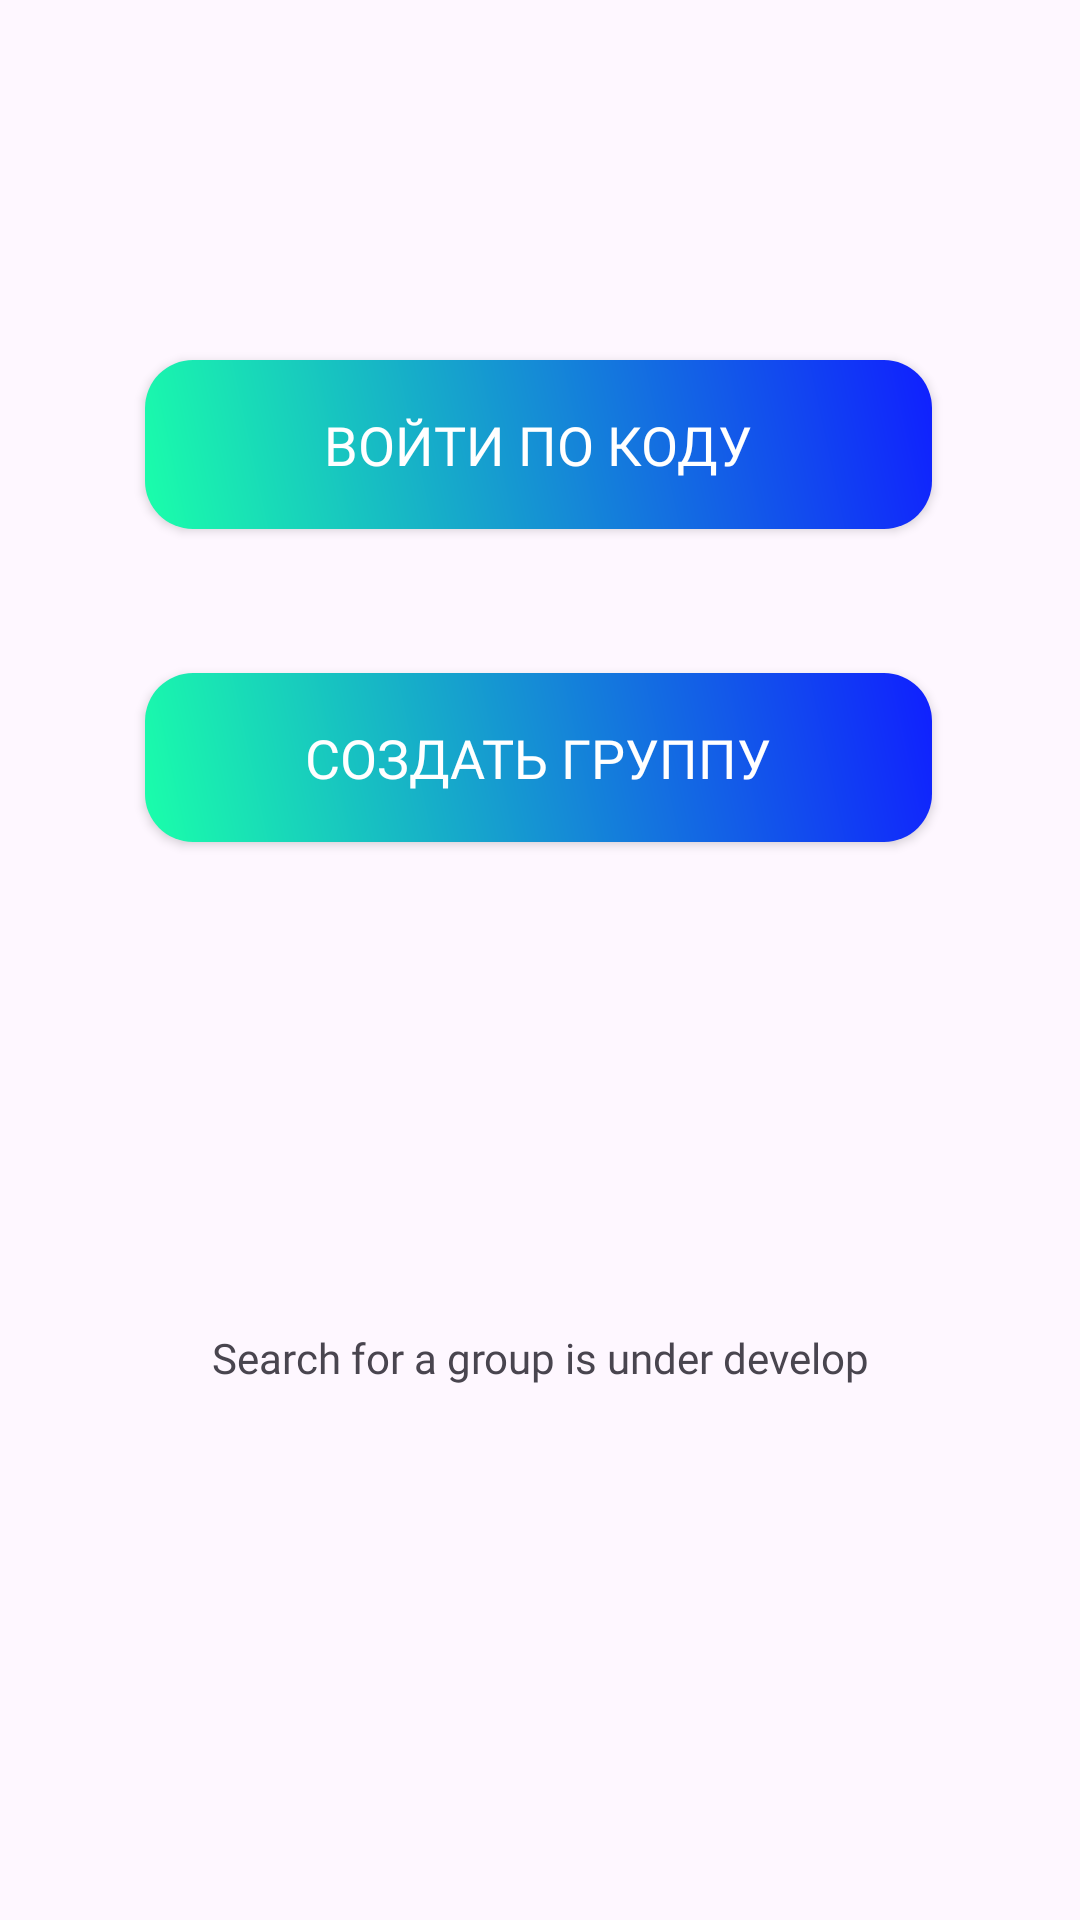

Android layout source for this screen:
<!-- AndroidManifest.xml: application theme Theme.Veritas -->
<!-- res/layout/group_fragment.xml -->
<?xml version="1.0" encoding="utf-8"?>
<androidx.constraintlayout.widget.ConstraintLayout xmlns:android="http://schemas.android.com/apk/res/android"
    xmlns:app="http://schemas.android.com/apk/res-auto"
    android:layout_width="match_parent"
    android:layout_height="match_parent"
    android:id="@+id/group_fragment"
    android:background="?android:attr/colorBackground"
    android:padding="16dp">

    <androidx.appcompat.widget.AppCompatButton
        android:id="@+id/join_via_code_bt"
        android:layout_width="0dp"
        android:layout_height="wrap_content"
        android:layout_centerInParent="true"
        android:layout_marginTop="104dp"
        android:background="@drawable/system_rounded_gradient_bg"

        android:paddingHorizontal="24dp"
        android:paddingVertical="16dp"
        android:text="@string/join_via_code"
        android:textColor="@android:color/white"
        android:fontFamily="@font/montserrat_bold"

        android:textSize="18sp"
        app:layout_constraintEnd_toEndOf="parent"
        app:layout_constraintHorizontal_bias="0.493"
        app:layout_constraintStart_toStartOf="parent"
        app:layout_constraintTop_toTopOf="parent"
        app:layout_constraintWidth_percent="0.8" />

    <androidx.appcompat.widget.AppCompatButton
        android:id="@+id/create_group_bt"
        android:layout_width="0dp"
        android:layout_height="wrap_content"
        android:layout_centerInParent="true"
        android:layout_marginTop="48dp"
        android:background="@drawable/system_rounded_gradient_bg"

        android:paddingHorizontal="24dp"

        android:paddingVertical="16dp"
        android:text="@string/create_group"
        android:textColor="@android:color/white"
        android:textSize="18sp"
        android:fontFamily="@font/montserrat_bold"

        app:layout_constraintEnd_toEndOf="parent"
        app:layout_constraintHorizontal_bias="0.493"
        app:layout_constraintStart_toStartOf="parent"
        app:layout_constraintTop_toBottomOf="@+id/join_via_code_bt"
        app:layout_constraintWidth_percent="0.8" />

    <TextView
        android:layout_width="wrap_content"
        android:layout_height="wrap_content"
        android:fontFamily="@font/montserrat_bold"
        android:text="Search for a group is under develop"

        app:layout_constraintBottom_toBottomOf="parent"
        app:layout_constraintEnd_toEndOf="parent"
        app:layout_constraintStart_toStartOf="parent"
        app:layout_constraintTop_toBottomOf="@+id/create_group_bt" />

</androidx.constraintlayout.widget.ConstraintLayout>
<!-- resources referenced by this layout -->
<resources>
  <!-- drawable system_rounded_gradient_bg (drawable) -->
  <?xml version="1.0" encoding="utf-8"?>
  <shape xmlns:android="http://schemas.android.com/apk/res/android">
      <gradient
          android:startColor="#1AFFAA"
          android:endColor="#101FFF"
          android:angle="45"/>
      <corners android:radius="16dp"/>
  </shape>
  <string name="create_group">Создать группу</string>
  <string name="join_via_code">Войти по коду</string>
  <style name="Theme.Veritas" parent="Base.Theme.Veritas" />
  <style name="Base.Theme.Veritas" parent="Theme.Material3.DayNight.NoActionBar">
          
          
      </style>
</resources>
